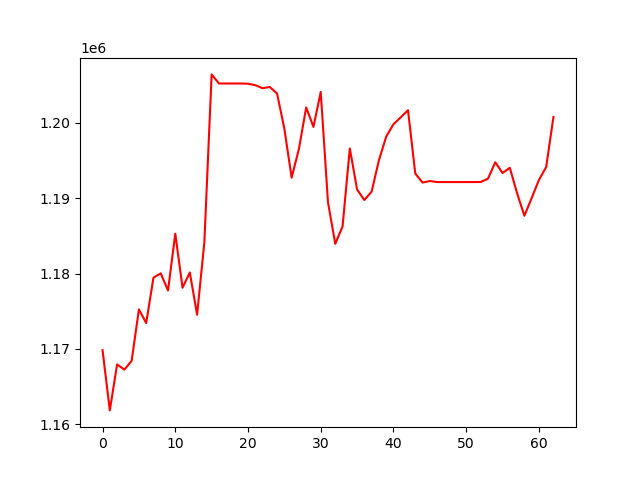

The file beside this chart, header and first rows:
, 0
0, 1169827
1, 1161842
2, 1167938
3, 1167252
4, 1168412
5, 1175245
6, 1173425
7, 1179447
8, 1180020
9, 1177742
10, 1185285
11, 1178111
12, 1180135
13, 1174530
14, 1184146
15, 1206411
16, 1205204
17, 1205204
18, 1205204
19, 1205204
20, 1205172
21, 1204982
22, 1204579
23, 1204742
24, 1203866
25, 1199194
26, 1192712
27, 1196529
28, 1202026
29, 1199443
30, 1204085
31, 1189425
32, 1183934
33, 1186235
34, 1196587
35, 1191139
36, 1189743
37, 1190869
38, 1195013
39, 1198155
40, 1199799
41, 1200716
42, 1201662
43, 1193256
44, 1192063
45, 1192268
46, 1192130
47, 1192130
48, 1192130
49, 1192130
50, 1192130
51, 1192130
52, 1192137
53, 1192588
54, 1194753
55, 1193328
56, 1194026
57, 1190636
58, 1187660
59, 1189995
... 3 more rows
